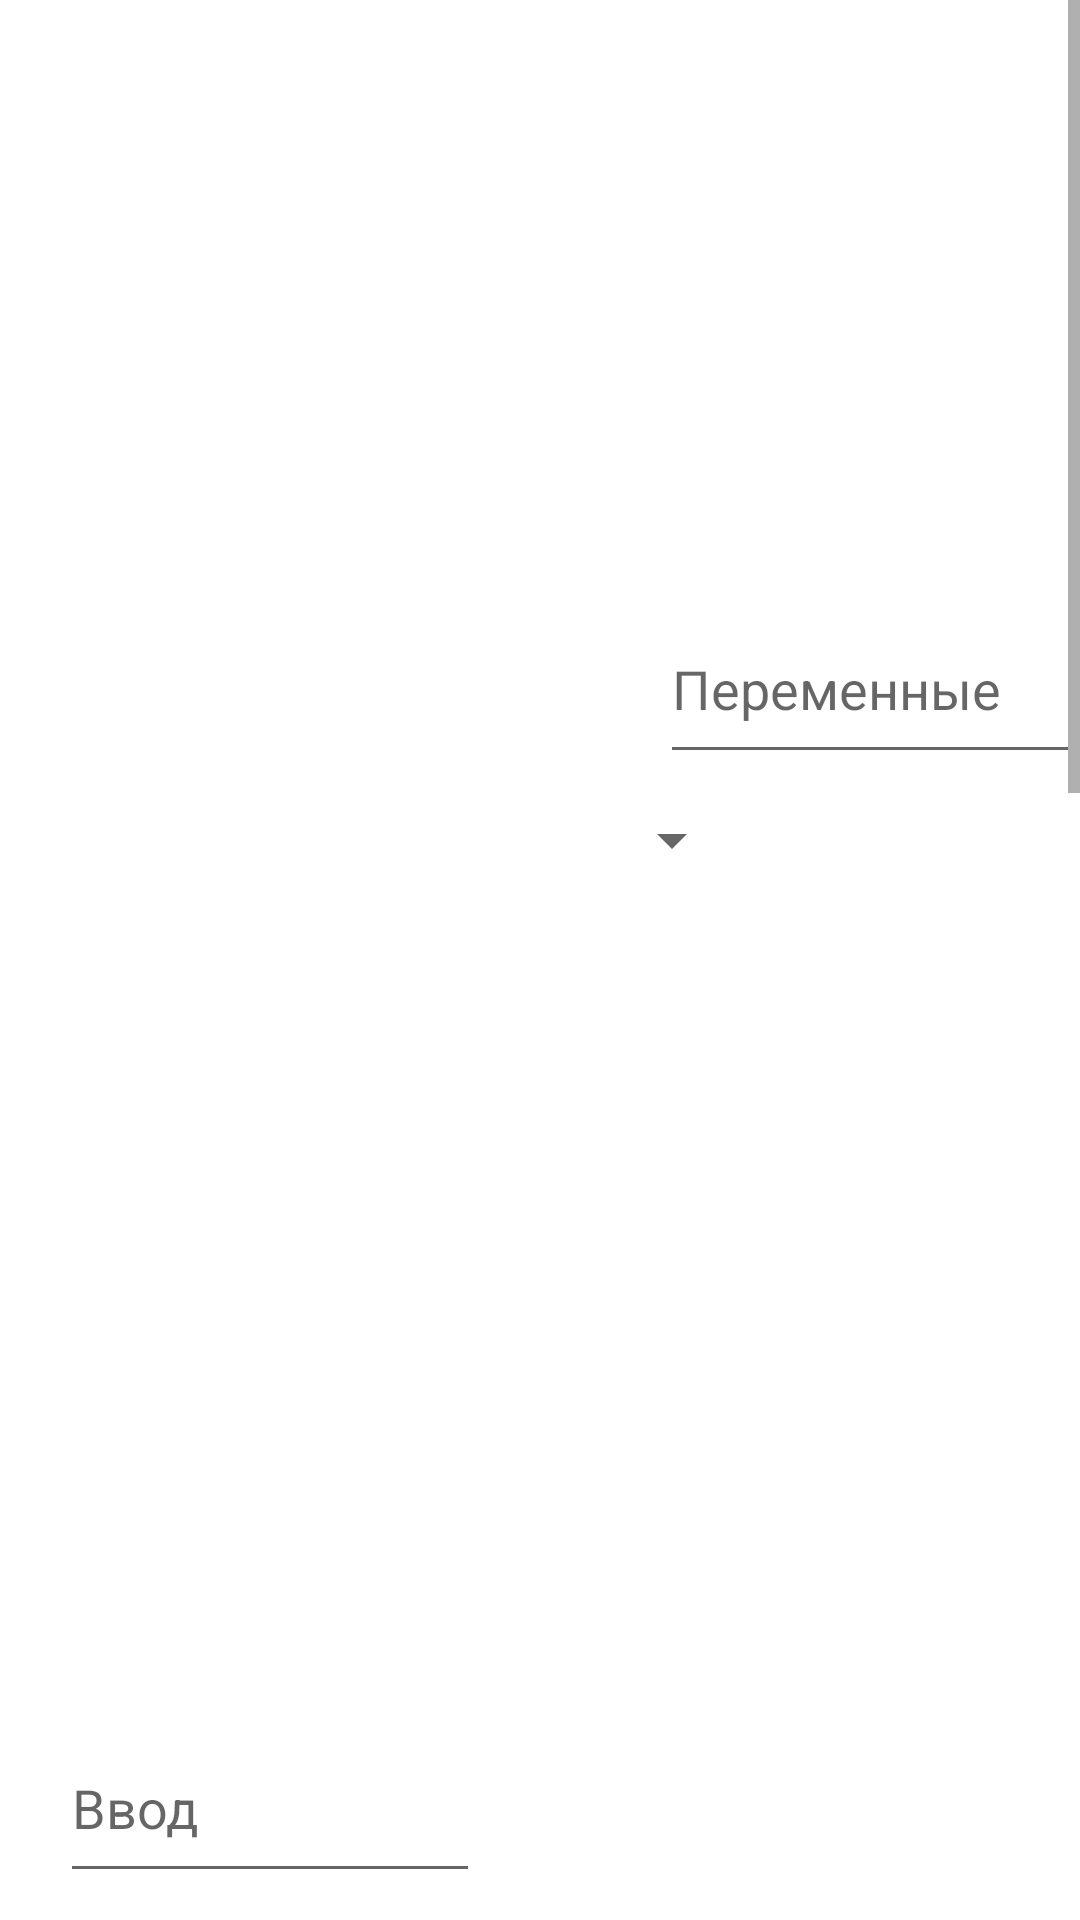

Layout XML and referenced resources for this Android screen:
<!-- AndroidManifest.xml: application theme Theme.Engl_testing -->
<!-- res/layout/testing_l.xml -->
<?xml version="1.0" encoding="utf-8"?>
<ScrollView xmlns:android="http://schemas.android.com/apk/res/android"
    xmlns:app="http://schemas.android.com/apk/res-auto"
    xmlns:tools="http://schemas.android.com/tools"
    android:layout_width="fill_parent"
    android:layout_height="fill_parent"
    android:fillViewport="true">

    >
<RelativeLayout
    android:layout_width="match_parent"
    android:layout_height="match_parent"
    android:background="@color/white">


    <ImageView
        android:id="@+id/Zast"
        android:layout_width="match_parent"
        android:layout_height="68dp" />


    <TextView
        android:id="@+id/tv"
        android:layout_width="match_parent"
        android:layout_height="50dp"
        android:layout_below="@+id/Zast"
        android:layout_marginTop="10dp"
        android:gravity="center"
        android:text=""
        android:textSize="30sp" />

    <androidx.recyclerview.widget.RecyclerView
        android:id="@+id/rv"
        android:layout_width="146dp"
        android:layout_height="363dp"
        android:layout_below="@+id/tv"
        android:layout_marginLeft="20dp"
        android:layout_marginTop="10dp"

        app:layoutManager="androidx.recyclerview.widget.LinearLayoutManager"

        />


    <androidx.recyclerview.widget.RecyclerView
        android:id="@+id/rv_from"
        android:layout_width="175dp"
        android:layout_height="314dp"
        android:layout_below="@+id/tv"
        android:layout_marginLeft="220dp"
        android:layout_marginTop="180dp"

        app:layoutManager="androidx.recyclerview.widget.LinearLayoutManager"

        />

    <Spinner
        android:id="@+id/spinner"
        android:layout_width="wrap_content"
        android:layout_height="wrap_content"
        android:layout_below="@+id/t_var"
        android:layout_marginLeft="200dp"
        android:layout_marginTop="10dp"
        app:layout_constraintLeft_toLeftOf="parent"
        app:layout_constraintTop_toTopOf="parent" />


    <ImageView
        android:id="@+id/b_task"
        android:layout_width="40dp"
        android:layout_height="40dp"
        android:layout_below="@+id/rv"
        android:layout_marginLeft="20dp"
        android:layout_marginTop="20dp" />

    <ImageView
        android:id="@+id/b_play"
        android:layout_width="40dp"
        android:layout_height="40dp"
        android:layout_below="@+id/rv"
        android:layout_marginLeft="80dp"
        android:layout_marginTop="20dp" />

    <ImageView
        android:id="@+id/b_step"
        android:layout_width="40dp"
        android:layout_height="40dp"
        android:layout_below="@+id/rv"
        android:layout_marginLeft="140dp"
        android:layout_marginTop="20dp" />

    <ImageView
        android:id="@+id/b_zap"
        android:layout_width="40dp"
        android:layout_height="40dp"
        android:layout_below="@+id/tv"
        android:layout_marginLeft="220dp"
        android:layout_marginTop="20dp" />

    <ImageView
        android:id="@+id/b_var"
        android:layout_width="40dp"
        android:layout_height="40dp"
        android:layout_below="@+id/tv"
        android:layout_marginLeft="280dp"
        android:layout_marginTop="20dp" />

    <EditText
        android:id="@+id/t_var"
        android:layout_width="140dp"
        android:layout_height="60dp"
        android:layout_below="@+id/b_var"
        android:layout_marginLeft="220dp"
        android:layout_marginTop="10dp"
        android:hint="Переменные" />

    <Button
        android:id="@+id/buttonT"
        android:layout_width="wrap_content"
        android:layout_height="wrap_content"
        android:layout_below="@+id/rv"
        android:layout_marginLeft="300dp"
        android:layout_marginTop="1000dp"
        android:text="Test" />
    

    <Button
        android:id="@+id/buttonT2"
        android:layout_width="wrap_content"
        android:layout_height="wrap_content"
        android:layout_below="@+id/rv"
        android:layout_marginLeft="190dp"
        android:layout_marginTop="1000dp"
        android:text="Test2" />

    <EditText
        android:id="@+id/t_inp"
        android:layout_width="140dp"
        android:layout_height="60dp"
        android:layout_below="@+id/b_task"
        android:layout_marginLeft="20dp"
        android:layout_marginTop="10dp"
        android:hint="Ввод" />

    <TextView
        android:id="@+id/t_out"
        android:layout_width="140dp"
        android:layout_height="50dp"
        android:layout_below="@+id/t_inp"
        android:layout_marginTop="10dp"
        android:gravity="center"
        android:hint="Вывод"
        android:textSize="20sp" />

    <TextView
        android:id="@+id/debug"
        android:layout_width="540dp"
        android:layout_height="500dp"
        android:layout_below="@+id/t_out"
        android:layout_marginLeft="20dp"
        android:layout_marginTop="10dp"
        android:gravity="center"
        android:hint="Вывод"
        android:textSize="20sp" />




</RelativeLayout>
</ScrollView>
<!-- resources referenced by this layout -->
<resources>
  <!-- drawable inbox: png bitmap (drawable, 11477 bytes) -->
  <style name="Theme.Engl_testing" parent="Theme.MaterialComponents.DayNight.DarkActionBar">
          
          <item name="colorPrimary">@color/purple_500</item>
          <item name="colorPrimaryVariant">@color/purple_700</item>
          <item name="colorOnPrimary">@color/white</item>
          
          <item name="colorSecondary">@color/teal_200</item>
          <item name="colorSecondaryVariant">@color/teal_700</item>
          <item name="colorOnSecondary">@color/black</item>
          
          <item name="android:statusBarColor" tools:targetApi="l">?attr/colorPrimaryVariant</item>
          
      </style>
  <!-- not gathered from this repository: default colours our renderer supplied (Android Studio template values) -->
  <color name="purple_500">#FF6200EE</color>
  <color name="purple_700">#FF3700B3</color>
  <color name="teal_200">#FF03DAC5</color>
  <color name="teal_700">#FF018786</color>
  <color name="black">#FF000000</color>
  <color name="white">#FFFFFFFF</color>
</resources>
